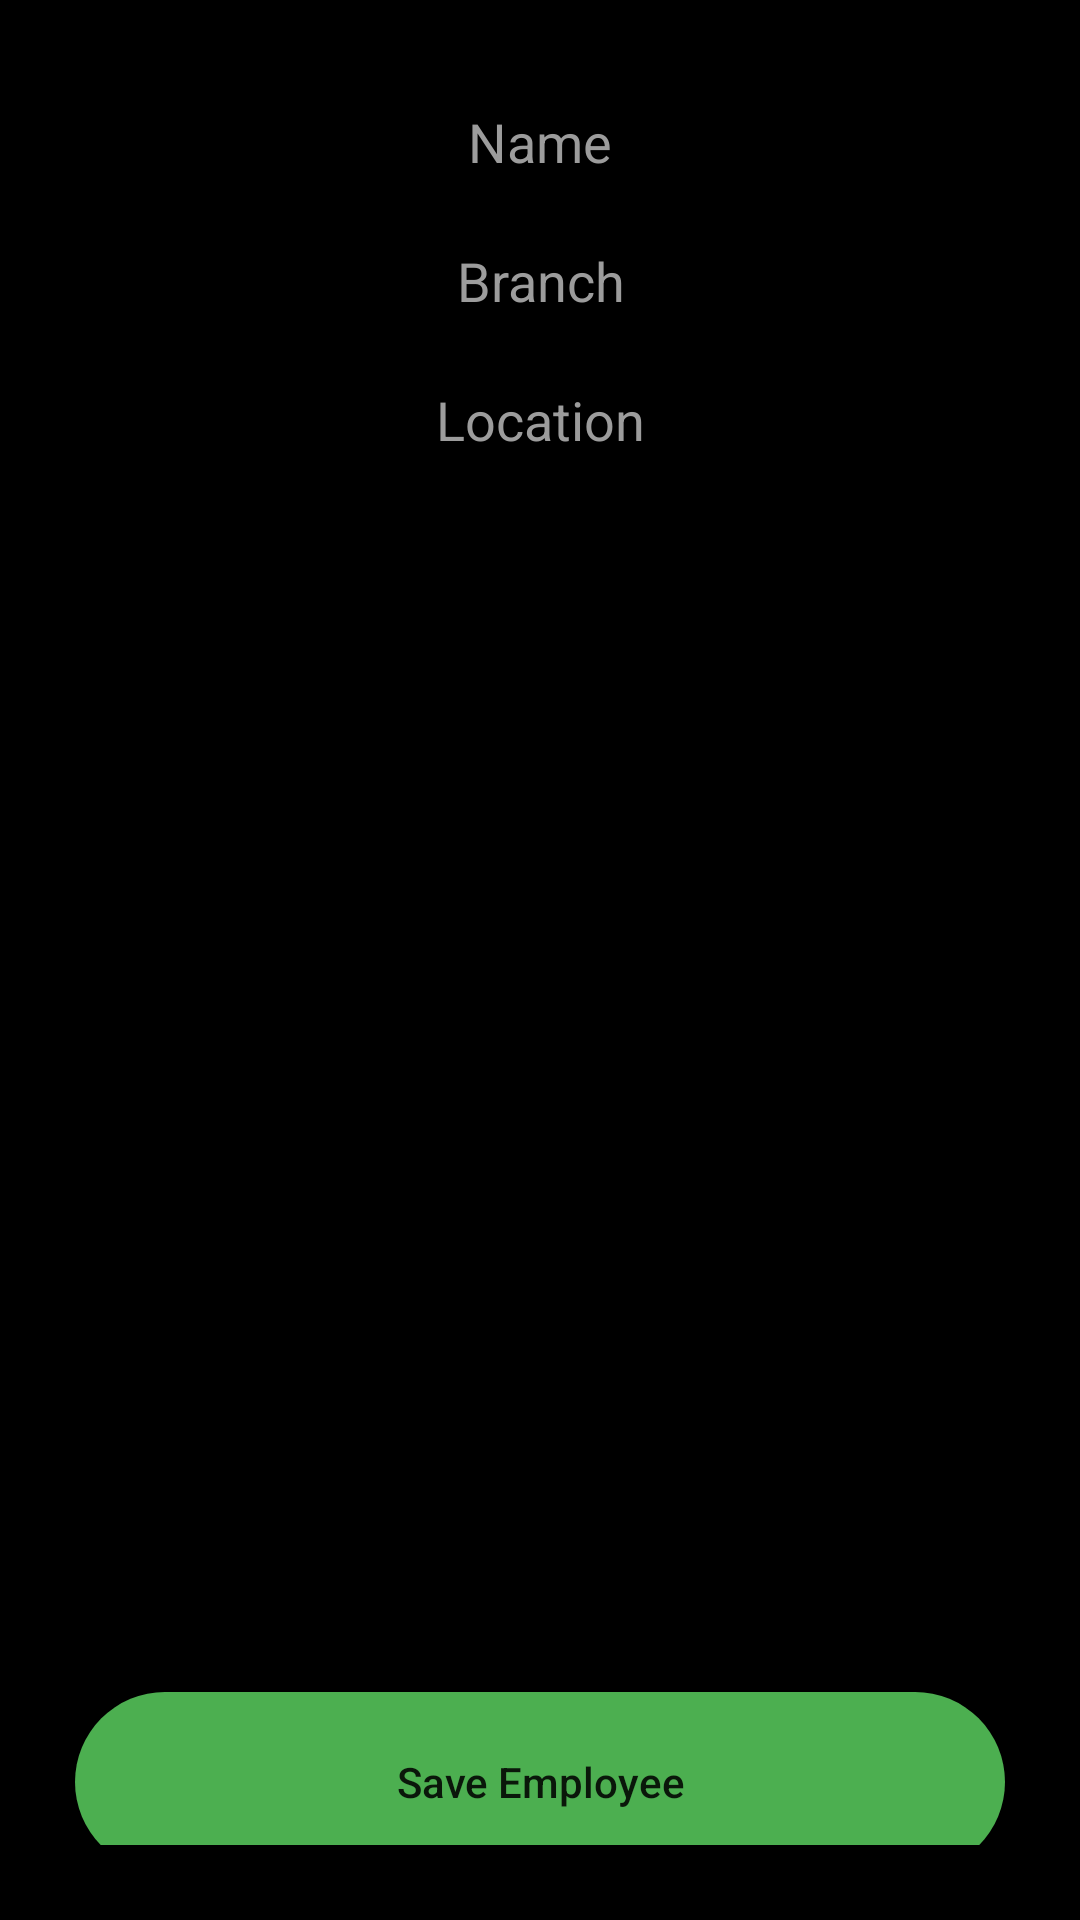

Produce the Android XML layout that renders to this screen, including the resource entries it uses.
<!-- AndroidManifest.xml: application theme Theme.SpringApp -->
<!-- res/layout/activity_main.xml -->
<?xml version="1.0" encoding="utf-8"?>
<ScrollView xmlns:android="http://schemas.android.com/apk/res/android"
    xmlns:app="http://schemas.android.com/apk/res-auto"
    xmlns:tools="http://schemas.android.com/tools"
    android:layout_width="match_parent"
    android:fillViewport="true"
    android:layout_height="match_parent"
    tools:context=".EmployeeForm"
    android:padding="25dp"
    android:background="@color/black">

    <LinearLayout
        android:layout_width="match_parent"
        android:layout_height="match_parent"
        android:orientation="vertical">

        <com.google.android.material.textfield.TextInputEditText
            android:id="@+id/form_name"
            android:hint="@string/form_name"
            android:textColorHint="@color/grey"
            android:textColor="@color/white"
            android:gravity="center"
            android:layout_width="match_parent"
            android:layout_marginBottom="5dp"
            android:layout_height="wrap_content"
            >

        </com.google.android.material.textfield.TextInputEditText>
        <com.google.android.material.textfield.TextInputEditText
            android:id="@+id/form_branch"
            android:hint="@string/form_branch"
            android:textColorHint="@color/grey"
            android:textColor="@color/white"
            android:gravity="center"
            android:layout_width="match_parent"
            android:layout_marginBottom="5dp"
            android:layout_height="wrap_content" >

        </com.google.android.material.textfield.TextInputEditText>
        <com.google.android.material.textfield.TextInputEditText
            android:id="@+id/form_location"
            android:hint="@string/form_location"
            android:textColorHint="@color/grey"
            android:textColor="@color/white"
            android:gravity="center"
            android:layout_width="match_parent"
            android:layout_marginBottom="5dp"
            android:layout_height="wrap_content" >

        </com.google.android.material.textfield.TextInputEditText>

        <Button
            android:id="@+id/btn_form_save"
            android:layout_width="match_parent"
            android:layout_height="wrap_content"
            android:text="@string/form_save_Emp"
            android:layout_gravity="bottom"
            android:textAllCaps="false"
            android:minHeight="60dp"
            android:background="@drawable/save_employee_shape"
            app:backgroundTint="@color/green"
            android:layout_marginTop="400dp">

        </Button>

    </LinearLayout>

</ScrollView>
<!-- resources referenced by this layout -->
<resources>
  <color name="black">#FF000000</color>
  <color name="green">#4CAF50</color>
  <color name="grey">#9C9C9C</color>
  <color name="white">#FFFFFFFF</color>
  <!-- drawable save_employee_shape (drawable) -->
  <?xml version="1.0" encoding="utf-8"?>
  
  <shape xmlns:android="http://schemas.android.com/apk/res/android"
      android:shape="rectangle">
  
      <solid android:color="@color/green">
  
      </solid>
  
      <corners android:radius="50dp">
  
      </corners>
  
  </shape>
  <string name="form_branch">Branch</string>
  <string name="form_location">Location</string>
  <string name="form_name">Name</string>
  <string name="form_save_Emp">Save Employee</string>
  <style name="Theme.SpringApp" parent="Theme.MaterialComponents.DayNight.DarkActionBar">
          
          <item name="colorPrimary">@color/purple_500</item>
          <item name="colorPrimaryVariant">@color/purple_700</item>
          <item name="colorOnPrimary">@color/white</item>
          
          <item name="colorSecondary">@color/teal_200</item>
          <item name="colorSecondaryVariant">@color/teal_700</item>
          <item name="colorOnSecondary">@color/black</item>
          
          <item name="android:statusBarColor">?attr/colorPrimaryVariant</item>
          
      </style>
  <color name="purple_500">#FF6200EE</color>
  <color name="purple_700">#FF3700B3</color>
  <color name="teal_200">#FF03DAC5</color>
  <color name="teal_700">#FF018786</color>
</resources>
